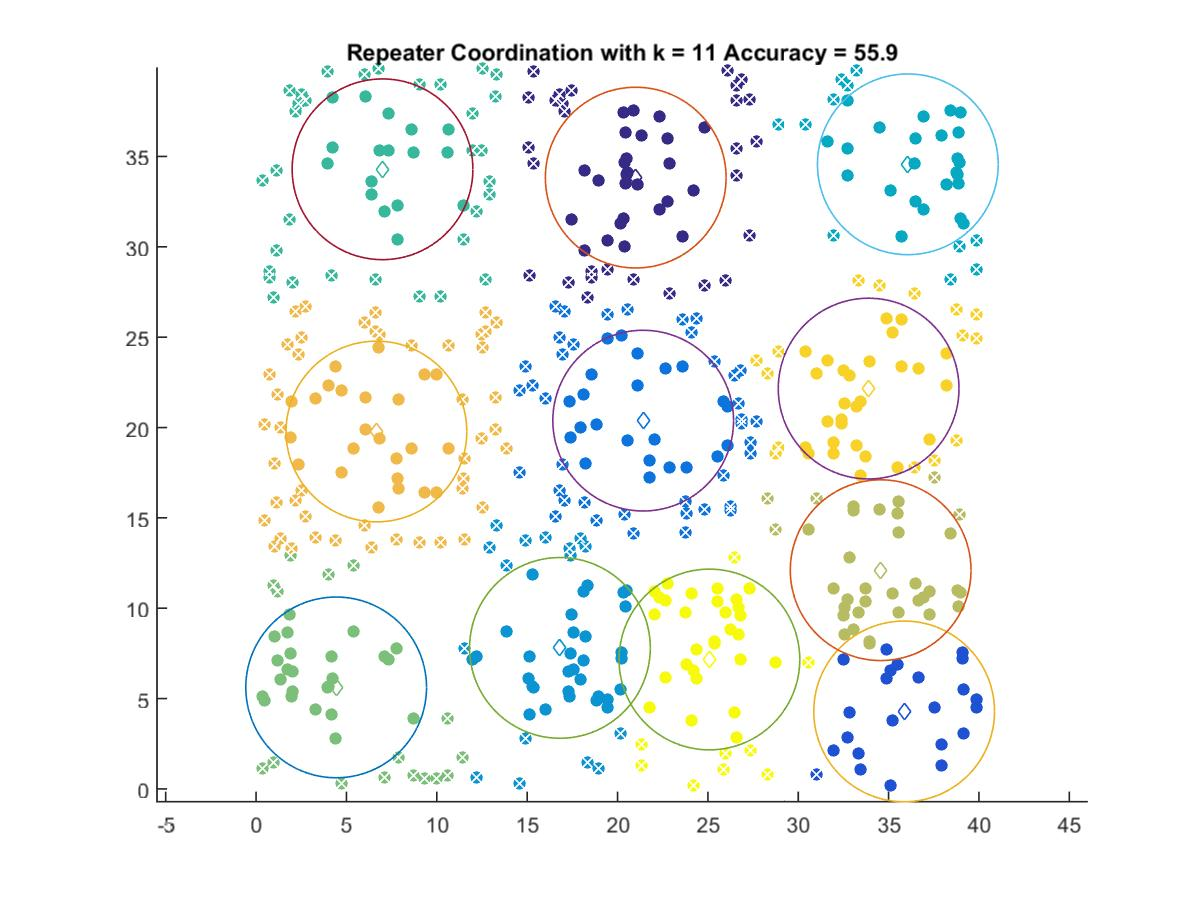

Data behind this chart, as committed beside it:
21.007, 33.828
35.86, 4.291
21.42, 20.38
16.81, 7.804
36.06, 34.56
6.995, 34.29
4.43, 5.619
34.56, 12.11
6.658, 19.78
33.89, 22.15
25.08, 7.162
